Photos from the image-classification dataset "Images" in the GitHub repository Jarrett-Blair/Intro-to-CV-for-Ecologists. Its 25 classes are: Brachinus alternans, Brachinus cyanochroaticus, Calathus advena, Carabus maeander maeander, Carabus nemoralis nemoralis, Chlaenius aestivus, Cicindela punctulata, Cyclotrachelus furtivus, Cyclotrachelus torvus, Discoderus parallelus, Discoderus robustus, Euryderus grossus, Pasimachus californicus, Pasimachus elongatus, Pasimachus strenuus, Pasimachus subsulcatus, Patrobus lecontei, Poecilus lucublandus, Pterostichus corvinus, Pterostichus melanarius melanarius, Pterostichus novus, Pterostichus stygicus, Scarites subterraneus, Selenophorus planipennis, Synuchus impunctatus.

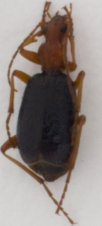
Label: Brachinus alternans

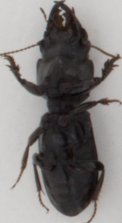
Label: Scarites subterraneus

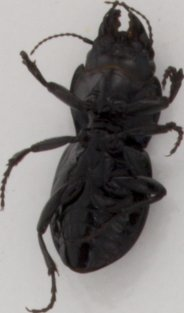
Label: Pasimachus elongatus

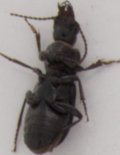
Label: Pterostichus corvinus

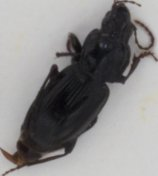
Label: Pterostichus stygicus

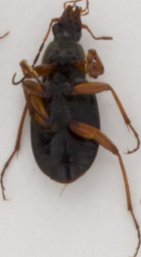
Label: Chlaenius aestivus
